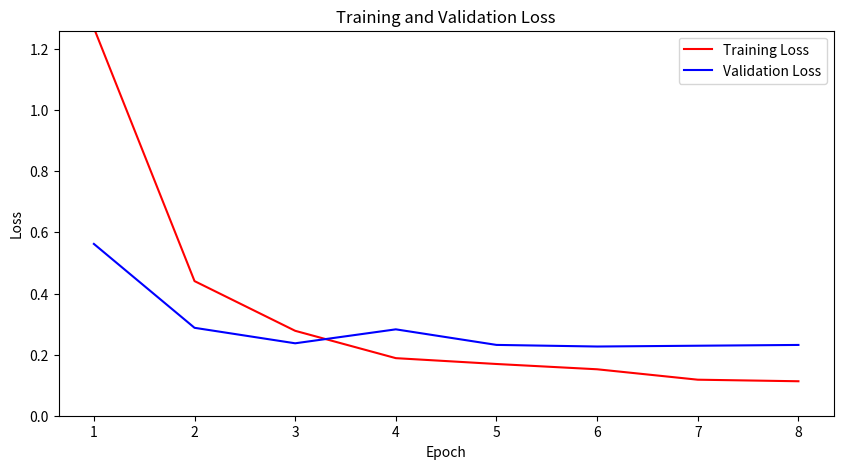
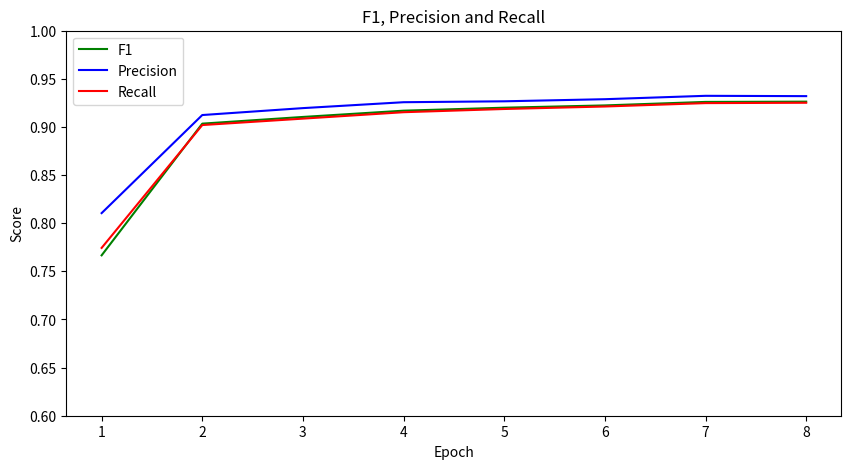

Write the Python code that produced these figures, in order.
import os
import matplotlib.pyplot as plt
import json

data = """Epoch	Training Loss	Validation Loss	Accuracy	F1	Precision	Recall
1	1.269000	0.562304	0.774361	0.766643	0.810507	0.774361
2	0.440600	0.287722	0.902001	0.903461	0.912398	0.902001
3	0.277900	0.237038	0.908670	0.910416	0.919590	0.908670
4	0.188400	0.282705	0.915339	0.916925	0.925723	0.915339
5	0.169300	0.231759	0.918674	0.920026	0.926668	0.918674
6	0.152000	0.226495	0.921267	0.922394	0.928852	0.921267
7	0.117900	0.229088	0.924787	0.926034	0.932369	0.924787
8	0.112800    0.231639	0.925157	0.926313	0.932034	0.925157
"""
# plot the training and validation loss
epochs = []
training_loss = []
validation_loss = []
accuracy = []
f1 = []
precision = []
recall = []

for line in data.strip().split('\n')[1:]:
    epoch, training, validation, acc, f, p, r = line.split()
    epochs.append(int(epoch))
    training_loss.append(float(training))
    validation_loss.append(float(validation))
    accuracy.append(float(acc))
    f1.append(float(f))
    precision.append(float(p))
    recall.append(float(r))

plt.figure(figsize=(10, 5))
# start y axis on 0
plt.ylim(bottom=0, top=1.26)
plt.plot(epochs, training_loss, label='Training Loss', color='red')
plt.plot(epochs, validation_loss, label='Validation Loss', color='blue')
plt.legend()
plt.xlabel('Epoch')
plt.ylabel('Loss')
plt.title('Training and Validation Loss')

# plt.show()

# plot the f1, precision and recall
plt.figure(figsize=(10, 5))
plt.ylim(bottom=0.6)
plt.plot(epochs, f1, label='F1', color='green')
plt.plot(epochs, precision, label='Precision', color='blue')
plt.plot(epochs, recall, label='Recall', color='red')
plt.legend()
plt.xlabel('Epoch')
plt.ylabel('Score')
plt.title('F1, Precision and Recall')
# plt.show()

plt.show()


